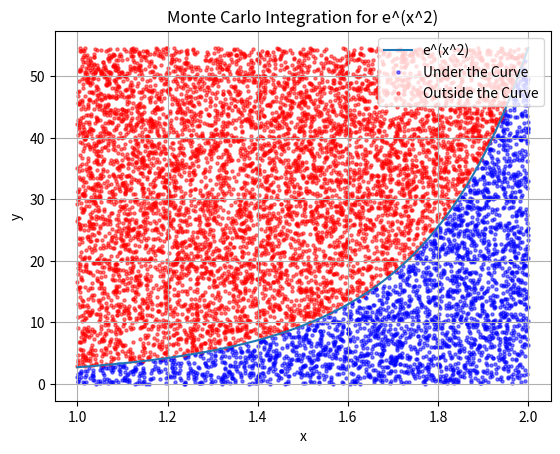

Reproduce this figure in Python.
import numpy as np
import matplotlib.pyplot as plt
import random
from scipy import integrate

def f(x):
    return np.exp(x**2)  # Define your integrand function here

def Absolute_error(Integral):
    return abs(integrate.quad(f, a, b)[0]-Integral)

def Relative_error(Integral):
    return (Absolute_error(Integral)/Integral)*100

def monte_carlo_integral(func, a, b, num_points):
    integral_sum = 0
    under_curve_x = []
    under_curve_y = []
    outside_curve_x = []
    outside_curve_y = []

    for _ in range(num_points):
        x = random.uniform(a, b)
        y = random.uniform(0, func(b))  # Ensure y is within the function curve
        if y <= func(x):
            integral_sum += y
            under_curve_x.append(x)
            under_curve_y.append(y)
        else:
            outside_curve_x.append(x)
            outside_curve_y.append(y)
    
    integral = (b - a) * (integral_sum / num_points)
    return integral, under_curve_x, under_curve_y, outside_curve_x, outside_curve_y

# Define the interval [a, b] and number of random points
a = 1
b = 2
num_points = 10000

# Calculate the Monte Carlo integral and points under/above the curve
monte_carlo_result, under_curve_x, under_curve_y, outside_curve_x, outside_curve_y = monte_carlo_integral(f, a, b, num_points)

# Plot the function
x_values = np.linspace(a, b, 100)
y_values = f(x_values)
plt.plot(x_values, y_values, label='e^(x^2)')

# Plot points under and above the curve
plt.scatter(under_curve_x, under_curve_y, color='blue', s=5, alpha=0.5, label='Under the Curve')
plt.scatter(outside_curve_x, outside_curve_y, color='red', s=5, alpha=0.5, label='Outside the Curve')

plt.xlabel('x')
plt.ylabel('y')
plt.title('Monte Carlo Integration for e^(x^2)')
plt.legend()
plt.grid(True)
plt.show()

print("Monte Carlo Integral Result:", monte_carlo_result)
print( f"Абсолютна похибка {np.around(Absolute_error(monte_carlo_result),decimals=3)}")
print(f"Вiдносна похибка {np.around(Relative_error(monte_carlo_result),decimals=3)}%")